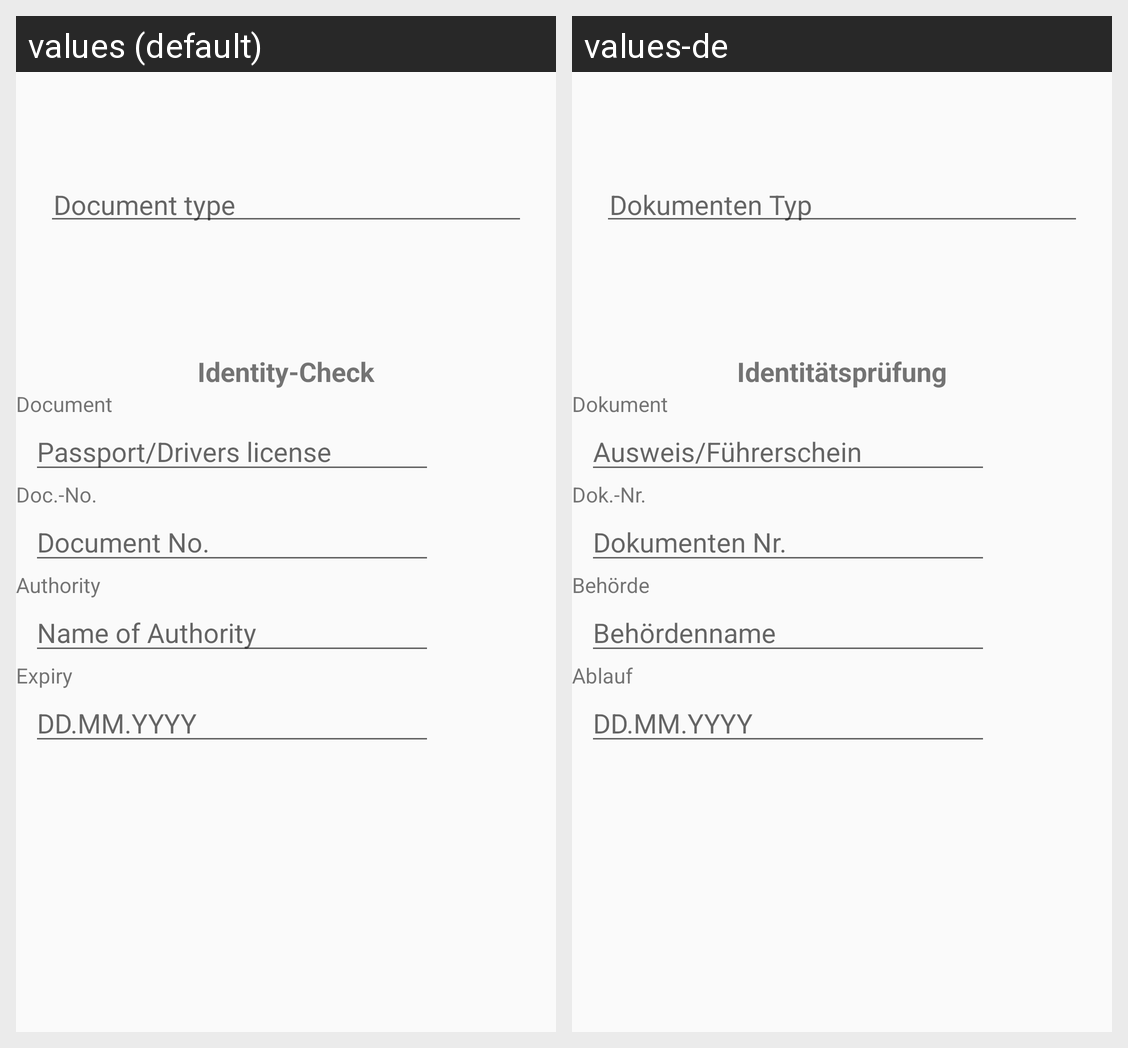

Locale-by-locale string values for the Android screen shown in this grid:
Android screen res/layout/fragment_identity_check.xml rendered under 2 locales, left to right: values (default), values-de. Device: Nexus 5 (rendered at 1080×1920; each locale shown at half size, 540×960, under a caption strip naming it); theme AppTheme.
Strings drawn on this screen, with the default value and each locale's value (text and hints the layout hard-codes, and strings that could not be matched under every locale, appear in the picture but are not listed):

document_type
  values: Document type
  values-de: Dokumenten Typ

identity_check
  values: Identity-Check
  values-de: Identitätsprüfung

document
  values: Document
  values-de: Dokument

passport_drivers_license
  values: Passport/Drivers license
  values-de: Ausweis/Führerschein

doc_no
  values: Doc.-No.
  values-de: Dok.-Nr.

document_no
  values: Document No.
  values-de: Dokumenten Nr.

authority
  values: Authority
  values-de: Behörde

name_of_authority
  values: Name of Authority
  values-de: Behördenname

expiry
  values: Expiry
  values-de: Ablauf
